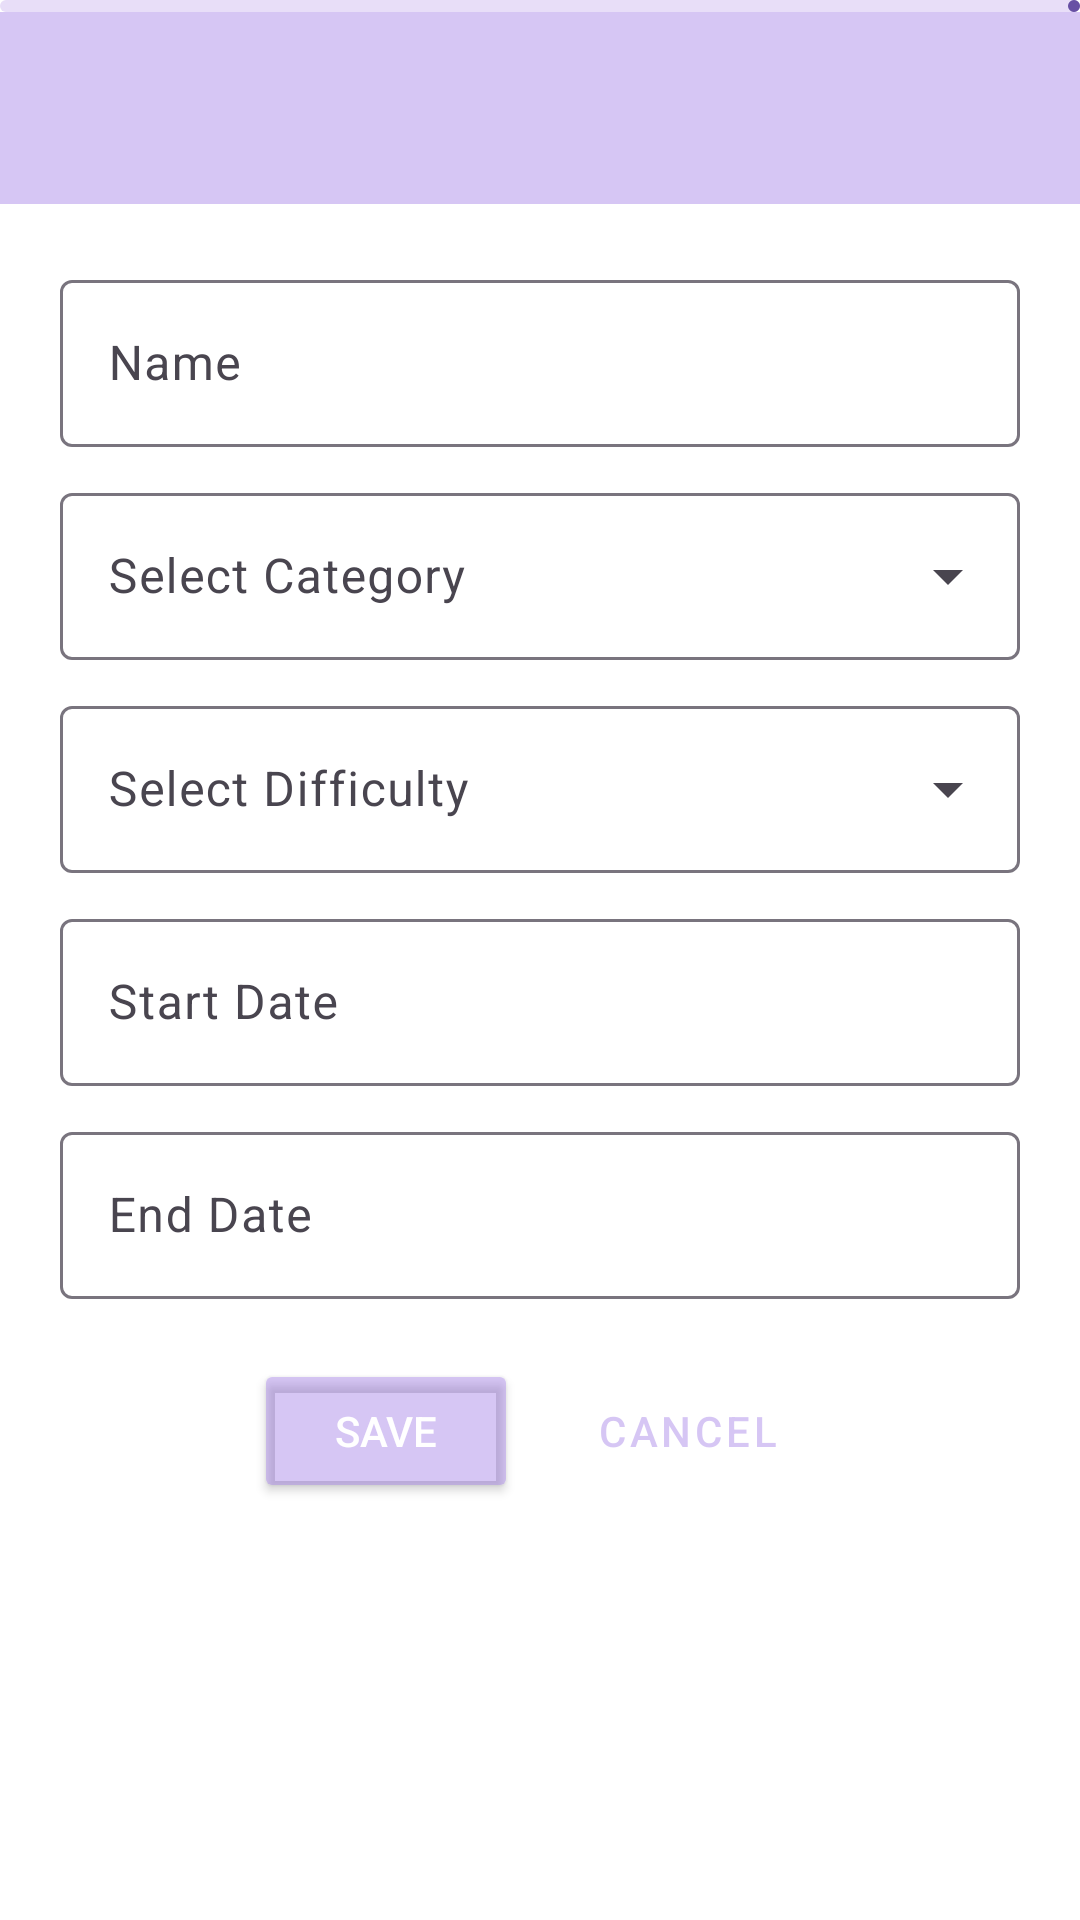

Produce the Android XML layout that renders to this screen, including the resource entries it uses.
<!-- AndroidManifest.xml: application theme Theme._7424QuizTournament -->
<!-- res/layout/activity_tournament_form.xml -->
<?xml version="1.0" encoding="utf-8"?>
<LinearLayout xmlns:android="http://schemas.android.com/apk/res/android"
    xmlns:app="http://schemas.android.com/apk/res-auto"
    xmlns:tools="http://schemas.android.com/tools"
    android:id="@+id/main"
    android:layout_width="match_parent"
    android:layout_height="match_parent"
    android:orientation="vertical"
    android:background="@color/white"
    tools:context=".TournamentFormActivity">

    <com.google.android.material.progressindicator.LinearProgressIndicator
        android:id="@+id/tournament_form_progress"
        android:layout_width="match_parent"
        android:layout_height="wrap_content"/>

    <androidx.appcompat.widget.Toolbar
        android:id="@+id/tournament_form_toolbar"
        android:layout_width="match_parent"
        android:layout_height="wrap_content"
        android:background="@color/primary"
        android:navigationIcon="@drawable/baseline_arrow_back_24"
        android:title="Tournament Form"
        android:titleTextColor="@android:color/white" />

    <LinearLayout
        android:layout_width="match_parent"
        android:layout_height="match_parent"
        android:padding="20dp"
        android:orientation="vertical">

        <com.google.android.material.textfield.TextInputLayout
            android:layout_width="match_parent"
            android:layout_height="wrap_content"
            android:hint="Name">

            <com.google.android.material.textfield.TextInputEditText
                android:id="@+id/tournament_form_name"
                android:layout_width="match_parent"
                android:layout_height="wrap_content"
                android:singleLine="true" />
        </com.google.android.material.textfield.TextInputLayout>

        <Space
            android:layout_width="match_parent"
            android:layout_height="10dp" />

        <com.google.android.material.textfield.TextInputLayout
            style="@style/Widget.Material3.TextInputLayout.OutlinedBox.ExposedDropdownMenu"
            android:layout_width="match_parent"
            android:layout_height="wrap_content"
            android:hint="Select Category">

            <AutoCompleteTextView
                android:id="@+id/tournament_form_category"
                android:layout_width="match_parent"
                android:layout_height="wrap_content"
                android:inputType="none" />
        </com.google.android.material.textfield.TextInputLayout>

        <Space
            android:layout_width="match_parent"
            android:layout_height="10dp" />

        <com.google.android.material.textfield.TextInputLayout
            style="@style/Widget.Material3.TextInputLayout.OutlinedBox.ExposedDropdownMenu"
            android:layout_width="match_parent"
            android:layout_height="wrap_content"
            android:hint="Select Difficulty">

            <AutoCompleteTextView
                android:id="@+id/tournament_form_difficulty"
                android:layout_width="match_parent"
                android:layout_height="wrap_content"
                android:inputType="none" />
        </com.google.android.material.textfield.TextInputLayout>

        <Space
            android:layout_width="match_parent"
            android:layout_height="10dp" />

        <com.google.android.material.textfield.TextInputLayout
            android:layout_width="match_parent"
            android:layout_height="wrap_content"
            android:hint="Start Date">

            <com.google.android.material.textfield.TextInputEditText
                android:id="@+id/tournament_form_start_date"
                android:layout_width="match_parent"
                android:layout_height="wrap_content"
                android:singleLine="true"
                android:focusable="false" />
        </com.google.android.material.textfield.TextInputLayout>

        <Space
            android:layout_width="match_parent"
            android:layout_height="10dp" />

        <com.google.android.material.textfield.TextInputLayout
            android:layout_width="match_parent"
            android:layout_height="wrap_content"
            android:hint="End Date">

            <com.google.android.material.textfield.TextInputEditText
                android:id="@+id/tournament_form_end_date"
                android:layout_width="match_parent"
                android:layout_height="wrap_content"
                android:singleLine="true"
                android:focusable="false" />
        </com.google.android.material.textfield.TextInputLayout>

        <Space
            android:layout_width="match_parent"
            android:layout_height="20dp" />

        <LinearLayout
            android:layout_width="match_parent"
            android:layout_height="wrap_content"
            android:gravity="center">

            <Button
                android:id="@+id/tournament_form_save_btn"
                android:layout_width="wrap_content"
                android:layout_height="wrap_content"
                android:text="Save"
                android:backgroundTint="@color/primary"
                android:textColor="@android:color/white" />

            <Space
                android:layout_width="10dp"
                android:layout_height="match_parent" />

            <Button
                android:id="@+id/tournament_form_cancel_btn"
                android:layout_width="wrap_content"
                android:layout_height="wrap_content"
                android:text="Cancel"
                style="@style/Widget.MaterialComponents.Button.OutlinedButton"
                android:textColor="@color/primary" />
        </LinearLayout>
    </LinearLayout>
</LinearLayout>
<!-- resources referenced by this layout -->
<resources>
  <color name="primary">#6A9D76E4</color>
  <color name="white">#FFFFFFFF</color>
  <style name="Theme._7424QuizTournament" parent="Base.Theme._7424QuizTournament" />
  <style name="Base.Theme._7424QuizTournament" parent="Theme.Material3.DayNight.NoActionBar">
          
          
      </style>
</resources>
